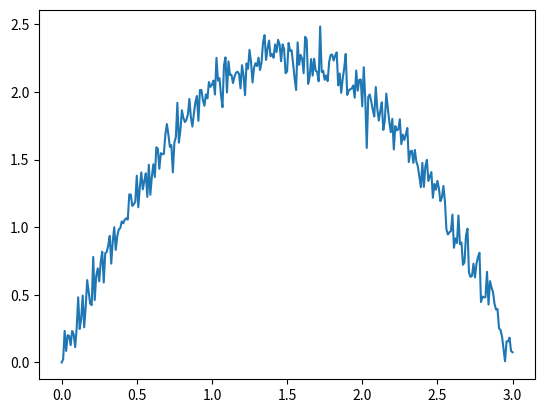

Here is the Python script that generated this plot:
import numpy as np
import matplotlib.pyplot as plt

a = 0
b = 3

n = 300
part = np.linspace(a,b,n+1)

dW = np.sqrt((b-a) / n) * np.random.normal(0, 1, size=n)
W = np.zeros(n+1)
W[1:] = np.cumsum(dW)

arch = np.zeros(n+1)
count = 0
for x in part: 
    arch[count] = max(( 1 * x * (3 - x) ) + (np.sqrt((b-a) / n) * np.random.normal(0,1,size=1)), 0) 
    count = count + 1


#def bumpyarch(arg):
#    return max((arg * (x - arg) ) + (3 * np.sqrt(delta_x) * np.random.normal(0,1,size=1)), 0)

plt.plot(part, arch)
plt.show()
